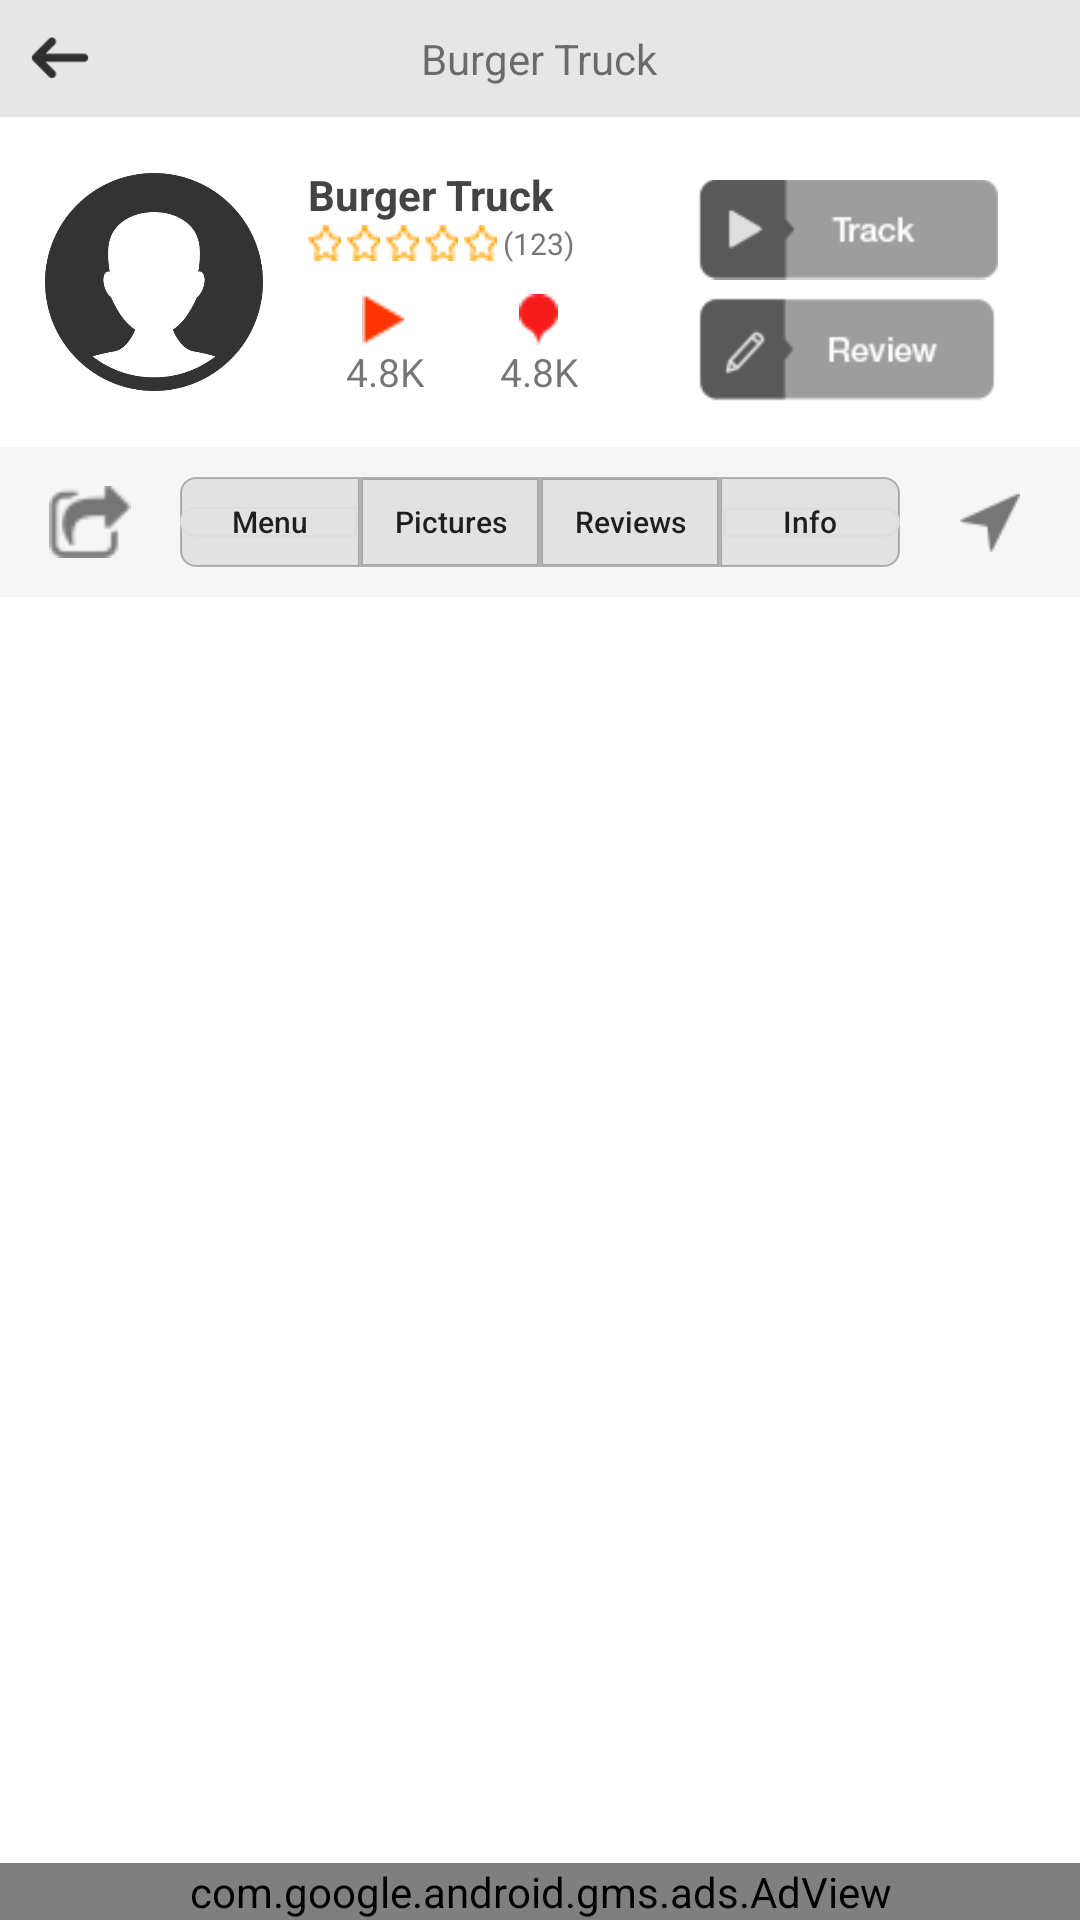

Here is an Android app screen rendered from its layout file. Give the layout XML and the strings, colors and styles it references.
<!-- AndroidManifest.xml: application theme AppTheme -->
<!-- res/layout/activity_trucks_detail.xml -->
<RelativeLayout xmlns:android="http://schemas.android.com/apk/res/android"
    xmlns:ads="http://schemas.android.com/apk/res-auto"
    android:layout_width="match_parent"
    android:layout_height="match_parent">


    <LinearLayout
        android:orientation="vertical"
        android:translationZ="1dp"
        android:layout_width="match_parent"
        android:layout_height="wrap_content"
        android:id="@+id/linearLayout"
        android:layout_alignParentTop="true"
        android:layout_alignParentLeft="true"
        android:layout_alignParentStart="true">


        
        <RelativeLayout
            android:background="#e6e6e6"
            android:layout_width="match_parent"
            android:layout_height="wrap_content">

            <ImageView
                android:onClick="backPressed"
                android:layout_centerVertical="true"
                android:padding="8dp"
                android:src="@drawable/back2x"
                android:layout_width="40dp"
                android:layout_height="30dp" />

            <TextView
                android:id="@+id/truckName"
                android:text="Burger Truck"
                android:padding="10dp"
                android:layout_centerInParent="true"
                android:layout_width="wrap_content"
                android:layout_height="wrap_content" />

        </RelativeLayout>

        
        <LinearLayout
            android:background="#fff"
            android:gravity="center_vertical"
            android:orientation="horizontal"
            android:layout_width="match_parent"
            android:layout_height="110dp">

            <ImageView
                android:id="@+id/td_truckLogo"
                android:layout_weight="2"
                android:padding="15dp"
                android:layout_width="0dp"
                android:layout_height="match_parent"
                android:src="@drawable/profile" />

            <LinearLayout
                android:layout_weight="2"
                android:layout_width="0dp"
                android:layout_height="wrap_content"
                android:orientation="vertical">

                <TextView
                    android:id="@+id/td_name"
                    android:text="Burger Truck"
                    android:textColor="#444"
                    android:textStyle="bold"
                    android:layout_width="wrap_content"
                    android:layout_height="wrap_content" />

                <LinearLayout
                    android:orientation="horizontal"
                    android:gravity="center_vertical"
                    android:layout_width="wrap_content"
                    android:layout_height="wrap_content">
                    <CheckBox
                        android:id="@+id/star1"
                        style="@style/starsRating"
                        android:button="@drawable/checkbox_rating" />
                    <CheckBox
                        android:id="@+id/star2"
                        style="@style/starsRating"
                        android:button="@drawable/checkbox_rating" />
                    <CheckBox
                        android:id="@+id/star3"
                        style="@style/starsRating"
                        android:button="@drawable/checkbox_rating" />
                    <CheckBox
                        android:id="@+id/star4"
                        style="@style/starsRating"
                        android:button="@drawable/checkbox_rating" />
                    <CheckBox
                        android:id="@+id/star5"
                        style="@style/starsRating"
                        android:button="@drawable/checkbox_rating"/>
                    <TextView
                        android:id="@+id/td_ratings"
                        android:text="(123)"
                        style="@style/lighterText"
                        android:layout_width="wrap_content"
                        android:layout_height="wrap_content" />
                </LinearLayout>

                <LinearLayout
                    android:layout_marginTop="10dp"
                    android:orientation="horizontal"
                    android:layout_width="match_parent"
                    android:layout_height="wrap_content">

                    <LinearLayout
                        android:orientation="vertical"
                        android:layout_weight="2"
                        android:layout_width="0dp"
                        android:layout_height="match_parent"
                        android:gravity="center">
                        <ImageView
                            android:src="@drawable/pintr"
                            android:layout_width="wrap_content"
                            android:layout_height="wrap_content"/>
                        <TextView
                            android:id="@+id/td_truckFollowers"
                            android:textSize="13sp"
                            android:layout_width="wrap_content"
                            android:layout_height="wrap_content"
                            android:text="4.8K"/>
                    </LinearLayout>
                    <LinearLayout
                        android:orientation="vertical"
                        android:layout_weight="2"
                        android:layout_width="0dp"
                        android:layout_height="match_parent"
                        android:gravity="center">
                        <ImageView
                            android:src="@drawable/redpin"
                            android:layout_width="wrap_content"
                            android:layout_height="wrap_content"/>
                        <TextView
                            android:id="@+id/td_truckDistance"
                            android:textSize="13sp"
                            android:layout_width="wrap_content"
                            android:layout_height="wrap_content"
                            android:text="4.8K"/>
                    </LinearLayout>

                </LinearLayout>
            </LinearLayout>

            <LinearLayout
                android:gravity="center"
                android:padding="10dp"
                android:layout_weight="3"
                android:layout_width="0dp"
                android:layout_height="wrap_content"
                android:orientation="vertical">

                <ImageView
                    android:id="@+id/trackButton"
                    android:onClick="followPressed"
                    android:layout_margin="5dp"
                    android:layout_width="100dp"
                    android:layout_height="35dp"
                    android:src="@drawable/td_trackbutton"
                    />

                <Button
                    android:onClick="reviewPressed"
                    android:background="@drawable/td_review"
                    android:layout_width="100dp"
                    android:layout_height="35dp"
                    />

            </LinearLayout>

        </LinearLayout>

        <LinearLayout
            android:background="#f6f6f6"
            android:orientation="horizontal"
            android:layout_width="match_parent"
            android:layout_height="50dp"
            android:gravity="center_vertical">


            <ImageView
                android:onClick="truckShare"
                android:layout_weight="1"
                android:padding="13dp"
                android:layout_width="0dp"
                android:layout_height="match_parent"
                android:src="@drawable/share" />

            <Button
                android:tag="0"
                android:id="@+id/td_btn_menu"
                android:text="@string/menu"
                android:background="@drawable/topbar_button_left"
                style="@style/td_navBar"/>
            <Button
                android:tag="1"
                android:id="@+id/td_btn_pictures"
                android:text="@string/pictures"
                android:background="@drawable/topbar_button_center"
                style="@style/td_navBar" />
            <Button
                android:tag="2"
                android:id="@+id/td_btn_review"
                android:text="@string/reviews"
                android:background="@drawable/topbar_button_center"
                style="@style/td_navBar" />
            <Button
                android:tag="3"
                android:id="@+id/td_btn_info"
                android:text="@string/info"
                style="@style/td_navBar"
                android:background="@drawable/topbar_button_right"/>

            <ImageView
                android:onClick="startNavigation"
                android:layout_weight="1"
                android:padding="15dp"
                android:layout_width="0dp"
                android:layout_height="match_parent"
                android:src="@drawable/tracking" />

        </LinearLayout>


    </LinearLayout>

    <ViewFlipper
        android:background="#FFF"
        android:id="@+id/vf_tdScreen"
        android:layout_width="match_parent"
        android:layout_height="match_parent"
        android:layout_below="@+id/linearLayout"
        android:layout_above="@+id/adView">

        <include layout="@layout/truck_details_list" />

        <include layout="@layout/truck_details_pictures" />

        <include layout="@layout/truck_details_list_1" />

        <include layout="@layout/truck_details_info" />

    </ViewFlipper>

    <com.google.android.gms.ads.AdView
        android:id="@+id/adView"
        android:layout_width="match_parent"
        android:layout_height="wrap_content"
        android:layout_centerHorizontal="true"
        android:layout_alignParentBottom="true"
        ads:adSize="BANNER"
        ads:adUnitId="@string/banner_ad_unit_id">
    </com.google.android.gms.ads.AdView>

</RelativeLayout>
<!-- res/layout/truck_details_list.xml (included above) -->
<?xml version="1.0" encoding="utf-8"?>
<RelativeLayout xmlns:android="http://schemas.android.com/apk/res/android"
    android:orientation="vertical" android:layout_width="match_parent"
    android:layout_height="match_parent">

    <ListView
        android:id="@+id/truck_detail_listview"
        android:layout_width="match_parent"
        android:layout_height="match_parent" />
</RelativeLayout>
<!-- res/layout/truck_details_pictures.xml (included above) -->
<?xml version="1.0" encoding="utf-8"?>
<GridView xmlns:android="http://schemas.android.com/apk/res/android"
    android:id="@+id/pictures_gridview"
    android:layout_width="match_parent"
    android:layout_height="match_parent"
    android:numColumns="auto_fit"
    android:verticalSpacing="10dp"
    android:horizontalSpacing="10dp"
    android:stretchMode="columnWidth"
    android:gravity="center"
    />
<!-- res/layout/truck_details_list_1.xml (included above) -->
<?xml version="1.0" encoding="utf-8"?>
<RelativeLayout xmlns:android="http://schemas.android.com/apk/res/android"
    android:orientation="vertical" android:layout_width="match_parent"
    android:layout_height="match_parent">

    <ListView
        android:id="@+id/truck_detail_listview1"
        android:layout_width="match_parent"
        android:layout_height="match_parent" />
</RelativeLayout>
<!-- res/layout/truck_details_info.xml (included above) -->
<?xml version="1.0" encoding="utf-8"?>
<LinearLayout xmlns:android="http://schemas.android.com/apk/res/android"
    android:orientation="vertical" android:layout_width="match_parent"
    android:layout_height="match_parent">

    <ImageView
        android:id="@+id/td_logo"
        android:layout_width="match_parent"
        android:layout_height="0dp"
        android:layout_weight="1"
        android:layout_gravity="center"
        android:padding="20dp"/>

    <LinearLayout
        android:layout_width="match_parent"
        android:layout_height="0dp"
        android:layout_weight="1"
        android:orientation="vertical"
        android:background="#f9fafc"
        android:gravity="center">
        <TextView
            android:id="@+id/td_truckName"
            android:text="Burger Truck"
            android:textAlignment="center"
            android:layout_width="match_parent"
            android:layout_height="wrap_content"
            android:textSize="20sp"
            android:textStyle="bold"
            android:textColor="#222"
            android:padding="10dp"/>
        <TextView
            android:id="@+id/td_truckDescription"
            android:text="@string/lipsum"
            android:textAlignment="center"
            android:layout_width="match_parent"
            android:layout_height="wrap_content"
            android:textSize="10sp"/>
    </LinearLayout>
    <LinearLayout
        android:layout_width="wrap_content"
        android:layout_height="0dp"
        android:layout_weight="1"
        android:layout_gravity="center">
        <ImageView
            android:src="@drawable/facebook"
            android:tag="facebook"
            style="@style/social_icons"/>
        <ImageView
            android:src="@drawable/twitter"
            android:tag="twitter"
            style="@style/social_icons"/>
        <ImageView
            android:src="@drawable/google"
            android:tag="google"
            style="@style/social_icons"/>
        <ImageView
            android:src="@drawable/youtube"
            android:tag="youtube"
            style="@style/social_icons"/>
    </LinearLayout>
</LinearLayout>
<!-- resources referenced by this layout -->
<resources>
  <!-- drawable checkbox_rating (drawable) -->
  <?xml version="1.0" encoding="utf-8"?>
  <selector xmlns:android="http://schemas.android.com/apk/res/android" >
      <item android:drawable="@drawable/starempty"
          android:state_checked="false"/>
      <item android:drawable="@drawable/starfull"
          android:state_checked="true"/>
  </selector>
  <!-- drawable topbar_button_center (drawable) -->
  <?xml version="1.0" encoding="UTF-8"?>
  <layer-list xmlns:android="http://schemas.android.com/apk/res/android" >
      <item android:top="10dp" android:bottom="10dp">
          <shape
              android:shape="rectangle">
              <stroke android:width="1dp" android:color="#45000000" />
              <solid android:color="#e2e2e2" />
          </shape>
      </item>
  </layer-list>
  <string name="banner_ad_unit_id">ca-app-pub-3940256099942544/6300978111</string>
  <string name="info">Info</string>
  <string name="lipsum">Lorem Ipsum is simply dummy text of the printing and typesetting industry. Lorem Ipsum has been the industry\'s standard dummy text ever since the 1500s, when an unknown printer took a galley of type and scrambled it to make a type specimen book. It has survived not only five centuries, but also the leap into electronic typesetting, remaining essentially unchanged. It was popularised in the 1960s with the release of Letraset sheets containing Lorem Ipsum passages, and more recently with desktop publishing software like Aldus PageMaker including versions of Lorem Ipsum</string>
  <string name="menu">Menu</string>
  <string name="pictures">Pictures</string>
  <string name="reviews">Reviews</string>
  <style name="lighterText">
          <item name="android:textSize">10sp</item>
          <item name="android:textColor">#777</item>
      </style>
  <style name="social_icons">
          <item name="android:padding">5dp</item>
          <item name="android:layout_width">50dp</item>
          <item name="android:layout_height">wrap_content</item>
          <item name="android:onClick">socialClicked</item>
      </style>
  <style name="starsRating">
          <item name="android:clickable">false</item>
          <item name="android:layout_width">13dp</item>
          <item name="android:layout_height">13dp</item>
          <item name="android:padding">1dp</item>
      </style>
  <style name="td_navBar">
          <item name="android:textSize">10sp</item>
          <item name="android:textAllCaps">false</item>
          <item name="android:layout_weight">1</item>
          <item name="android:layout_width">0dp</item>
          <item name="android:layout_height">50dp</item>
          <item name="android:onClick">btn_toggler</item>
      </style>
  <style name="AppTheme" parent="Theme.AppCompat.Light.NoActionBar">
          
          <item name="colorPrimary">@color/colorPrimary</item>
          <item name="colorPrimaryDark">@color/colorPrimaryDark</item>
          <item name="colorAccent">@color/colorAccent</item>
      </style>
  <color name="colorPrimary">#3F51B5</color>
  <color name="colorPrimaryDark">#848484</color>
  <color name="colorAccent">#535353</color>
</resources>
